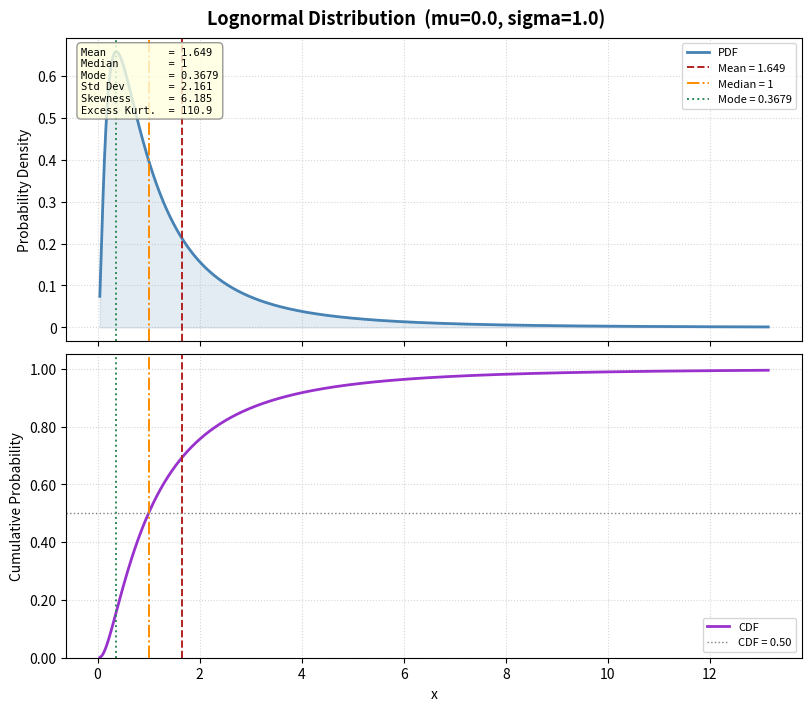

Here is the Python script that generated this plot:
"""
plot_lognormal.py

Generate PDF and CDF plots for a lognormal distribution.

Usage:
    python plot_lognormal.py --mu 0.0 --sigma 1.0
    python plot_lognormal.py --mu 1.5 --sigma 0.5 --percentile 99 --out my_plot.png
    python plot_lognormal.py --mu 1.0 --sigma 0.6 --no-reflines
    python plot_lognormal.py --mu 1.0 --sigma 0.6 --no-annotation
    python plot_lognormal.py --mu 1.0 --sigma 0.6 --no-reflines --no-annotation

Parameters (lognormal parameterization):
    mu    : mean of the underlying normal (log-scale mean)
    sigma : std dev of the underlying normal (log-scale std dev, must be > 0)

Overlay controls:
    --no-reflines   : suppress mean/median/mode vertical reference lines on both panels
    --no-annotation : suppress the stats call-out box on the PDF panel

The script displays the plot interactively and optionally saves it to a file.
"""

import argparse
import sys

import numpy as np
import matplotlib
import matplotlib.pyplot as plt
import matplotlib.ticker as ticker
from scipy.stats import lognorm


def _ensure_interactive_backend() -> bool:
    """
    Switch to an interactive backend if the current one is non-interactive (e.g. Agg).
    Tries TkAgg, QtAgg, and Qt5Agg in order.  Returns True if an interactive backend
    is active after the call, False if we are stuck with a non-interactive one.
    """
    if matplotlib.get_backend().lower() != "agg":
        return True  # already interactive

    for backend in ("TkAgg", "QtAgg", "Qt5Agg"):
        try:
            matplotlib.use(backend)
            plt.switch_backend(backend)
            return True
        except Exception:
            continue

    return False  # no interactive backend available; caller should skip plt.show()


def build_x_range(mu: float, sigma: float, percentile: float) -> np.ndarray:
    """Return an x array from near-zero to the given upper percentile of the distribution."""
    dist = lognorm(s=sigma, scale=np.exp(mu))
    x_max = dist.ppf(percentile / 100.0)
    # Start just above 0; lognormal is undefined at 0
    x_start = dist.ppf(0.001)
    return np.linspace(x_start, x_max, 2000)


def compute_stats(mu: float, sigma: float) -> dict:
    """Return key descriptive statistics for the lognormal(mu, sigma) distribution."""
    dist = lognorm(s=sigma, scale=np.exp(mu))
    mean = dist.mean()
    median = dist.median()
    mode = np.exp(mu - sigma**2)         # mode = exp(mu - sigma^2)
    std = dist.std()
    skewness = dist.stats(moments="s")
    kurt = dist.stats(moments="k")       # excess kurtosis
    return dict(mean=mean, median=median, mode=mode, std=std,
                skewness=float(skewness), excess_kurtosis=float(kurt))


def make_annotation(stats: dict) -> str:
    lines = [
        f"Mean          = {stats['mean']:.4g}",
        f"Median        = {stats['median']:.4g}",
        f"Mode          = {stats['mode']:.4g}",
        f"Std Dev       = {stats['std']:.4g}",
        f"Skewness      = {stats['skewness']:.4g}",
        f"Excess Kurt.  = {stats['excess_kurtosis']:.4g}",
    ]
    return "\n".join(lines)


def plot_lognormal(
    mu: float,
    sigma: float,
    percentile: float,
    out: str | None,
    show_reflines: bool = True,
    show_annotation: bool = True,
) -> None:
    dist = lognorm(s=sigma, scale=np.exp(mu))
    x = build_x_range(mu, sigma, percentile)
    pdf = dist.pdf(x)
    cdf = dist.cdf(x)
    stats = compute_stats(mu, sigma)

    fig, (ax_pdf, ax_cdf) = plt.subplots(
        2, 1, figsize=(8, 7), sharex=True,
        constrained_layout=True,
    )

    title = f"Lognormal Distribution  (mu={mu}, sigma={sigma})"
    fig.suptitle(title, fontsize=13, fontweight="bold")

    # --- PDF panel ---
    ax_pdf.plot(x, pdf, color="steelblue", linewidth=2, label="PDF")
    ax_pdf.fill_between(x, pdf, alpha=0.15, color="steelblue")

    # Vertical reference lines
    ref_lines = [
        ("Mean",   stats["mean"],   "firebrick",   "--"),
        ("Median", stats["median"], "darkorange",  "-."),
        ("Mode",   stats["mode"],   "seagreen",    ":"),
    ]
    if show_reflines:
        for label, val, color, ls in ref_lines:
            ax_pdf.axvline(val, color=color, linestyle=ls, linewidth=1.4,
                           label=f"{label} = {val:.4g}")

    ax_pdf.set_ylabel("Probability Density", fontsize=10)
    ax_pdf.legend(fontsize=8, loc="upper right")
    ax_pdf.yaxis.set_major_formatter(ticker.FormatStrFormatter("%.4g"))
    ax_pdf.grid(True, linestyle=":", alpha=0.5)

    # Stats annotation box (PDF panel)
    if show_annotation:
        ann_text = make_annotation(stats)
        ax_pdf.text(
            0.02, 0.97, ann_text,
            transform=ax_pdf.transAxes,
            fontsize=7.5, verticalalignment="top",
            fontfamily="monospace",
            bbox=dict(boxstyle="round,pad=0.4", facecolor="lightyellow", alpha=0.8, edgecolor="gray"),
        )

    # --- CDF panel ---
    ax_cdf.plot(x, cdf, color="darkorchid", linewidth=2, label="CDF")

    if show_reflines:
        for label, val, color, ls in ref_lines:
            ax_cdf.axvline(val, color=color, linestyle=ls, linewidth=1.4)

    ax_cdf.axhline(0.5, color="gray", linestyle=":", linewidth=1.0, label="CDF = 0.50")
    ax_cdf.set_ylabel("Cumulative Probability", fontsize=10)
    ax_cdf.set_xlabel("x", fontsize=10)
    ax_cdf.set_ylim(0, 1.05)
    ax_cdf.yaxis.set_major_formatter(ticker.FormatStrFormatter("%.2f"))
    ax_cdf.legend(fontsize=8, loc="lower right")
    ax_cdf.grid(True, linestyle=":", alpha=0.5)

    if out:
        fig.savefig(out, dpi=150, bbox_inches="tight")
        print(f"Plot saved to: {out}")

    if _ensure_interactive_backend():
        plt.show()
    elif not out:
        print(
            "WARNING: No interactive display available and no --out file specified.\n"
            "         Use --out <file> to save the plot (e.g. --out plot.png).",
            file=sys.stderr,
        )


def parse_args() -> argparse.Namespace:
    parser = argparse.ArgumentParser(
        description="Plot PDF and CDF of a lognormal distribution.",
        formatter_class=argparse.ArgumentDefaultsHelpFormatter,
    )
    parser.add_argument("--mu",    type=float, default=0.0,
                        help="Log-scale mean (mu) of the lognormal distribution.")
    parser.add_argument("--sigma", type=float, default=1.0,
                        help="Log-scale std dev (sigma); must be > 0.")
    parser.add_argument("--percentile", type=float, default=99.5,
                        help="Upper percentile cutoff for the x-axis (e.g. 99.5).")
    parser.add_argument("--out",   type=str,   default=None,
                        help="Optional output file path (e.g. plot.png, plot.pdf).")
    parser.add_argument("--no-reflines", action="store_true",
                        help="Suppress mean/median/mode vertical reference lines on both panels.")
    parser.add_argument("--no-annotation", action="store_true",
                        help="Suppress the stats call-out box on the PDF panel.")
    return parser.parse_args()


def main() -> None:
    args = parse_args()

    if args.sigma <= 0:
        print("ERROR: sigma must be > 0.", file=sys.stderr)
        sys.exit(1)
    if not (50.0 < args.percentile < 100.0):
        print("ERROR: --percentile must be in (50, 100).", file=sys.stderr)
        sys.exit(1)

    plot_lognormal(
        mu=args.mu,
        sigma=args.sigma,
        percentile=args.percentile,
        out=args.out,
        show_reflines=not args.no_reflines,
        show_annotation=not args.no_annotation,
    )


if __name__ == "__main__":
    main()
